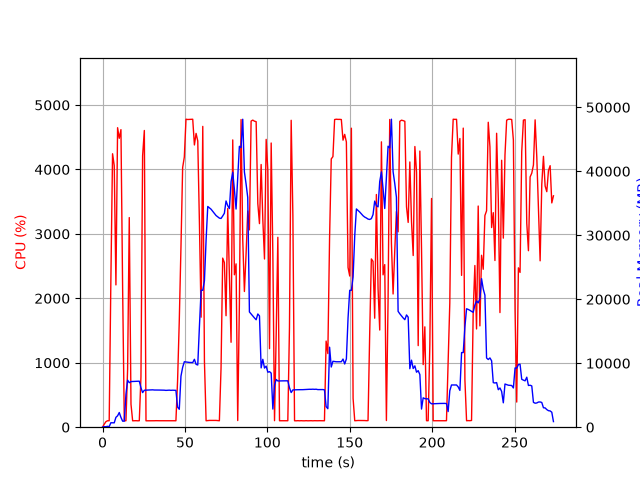

The data file committed next to this chart (first rows):
elapsed_time, nproc, cpu, mem_real, mem_virtual
4.839897155761719e-05, 1, 0.0, 10.5, 27666
1.008, 3, 45.6, 81.95, 1492
2.017, 1, 85.2, 77.14, 184.5
3.028, 1, 100.0, 133.2, 234.5
4.038, 1, 100.0, 95.27, 770.6
5.048, 1, 2277, 696.1, 29276
6.073, 1, 4244, 688.7, 29660
7.094, 1, 4060, 682.4, 29688
8.119, 1, 2208, 1543, 31552
9.128, 1, 4648, 1781, 31552
10.15, 1, 4484, 2296, 33088
11.17, 1, 4618, 1530, 33088
12.19, 1, 2153, 943.3, 34112
13.19, 1, 99.2, 944.3, 34112
14.2, 1, 100.2, 5163, 49838
15.21, 1, 900.3, 7348, 49838
16.22, 1, 3253, 6956, 49838
17.26, 1, 356.9, 7133, 50027
18.27, 1, 99.2, 7149, 50027
19.28, 1, 100.2, 7163, 50027
20.28, 1, 101.2, 7168, 50027
21.29, 1, 99.3, 7182, 50027
22.3, 1, 100.3, 7192, 50027
23.31, 1, 780.0, 6168, 50036
24.31, 1, 4212, 5404, 50036
25.36, 1, 4605, 5778, 50483
26.37, 1, 99.3, 5794, 50483
27.37, 1, 99.2, 5812, 50483
28.38, 1, 100.3, 5825, 50483
29.39, 1, 100.3, 5829, 50483
30.39, 1, 100.3, 5841, 50483
31.4, 1, 100.1, 5812, 50483
32.41, 1, 101.2, 5813, 50483
33.42, 1, 100.2, 5814, 50483
34.43, 1, 100.3, 5805, 50483
35.44, 1, 100.2, 5799, 50483
36.45, 1, 100.0, 5798, 50483
37.45, 1, 100.1, 5786, 50483
38.46, 1, 101.1, 5755, 50483
39.47, 1, 100.1, 5773, 50483
40.48, 1, 99.0, 5791, 50483
41.49, 1, 101.0, 5763, 50483
42.5, 1, 99.1, 5781, 50483
43.51, 1, 101.0, 5768, 50483
44.52, 1, 100.1, 5759, 50483
45.53, 1, 720.2, 3139, 50483
46.56, 1, 1653, 2801, 50483
47.59, 1, 2796, 7981, 50483
48.61, 1, 4030, 9355, 56643
49.62, 1, 4193, 10231, 56643
50.64, 1, 4780, 10197, 56643
51.66, 1, 4775, 10153, 56643
52.68, 1, 4777, 10123, 56643
53.7, 1, 4778, 10113, 56643
54.72, 1, 4779, 10100, 56643
55.74, 1, 4380, 10612, 56643
56.76, 1, 4559, 9822, 56643
57.78, 1, 4442, 9725, 58188
58.8, 1, 3156, 15814, 72264
59.81, 1, 1707, 21404, 72264
... 211 more rows
